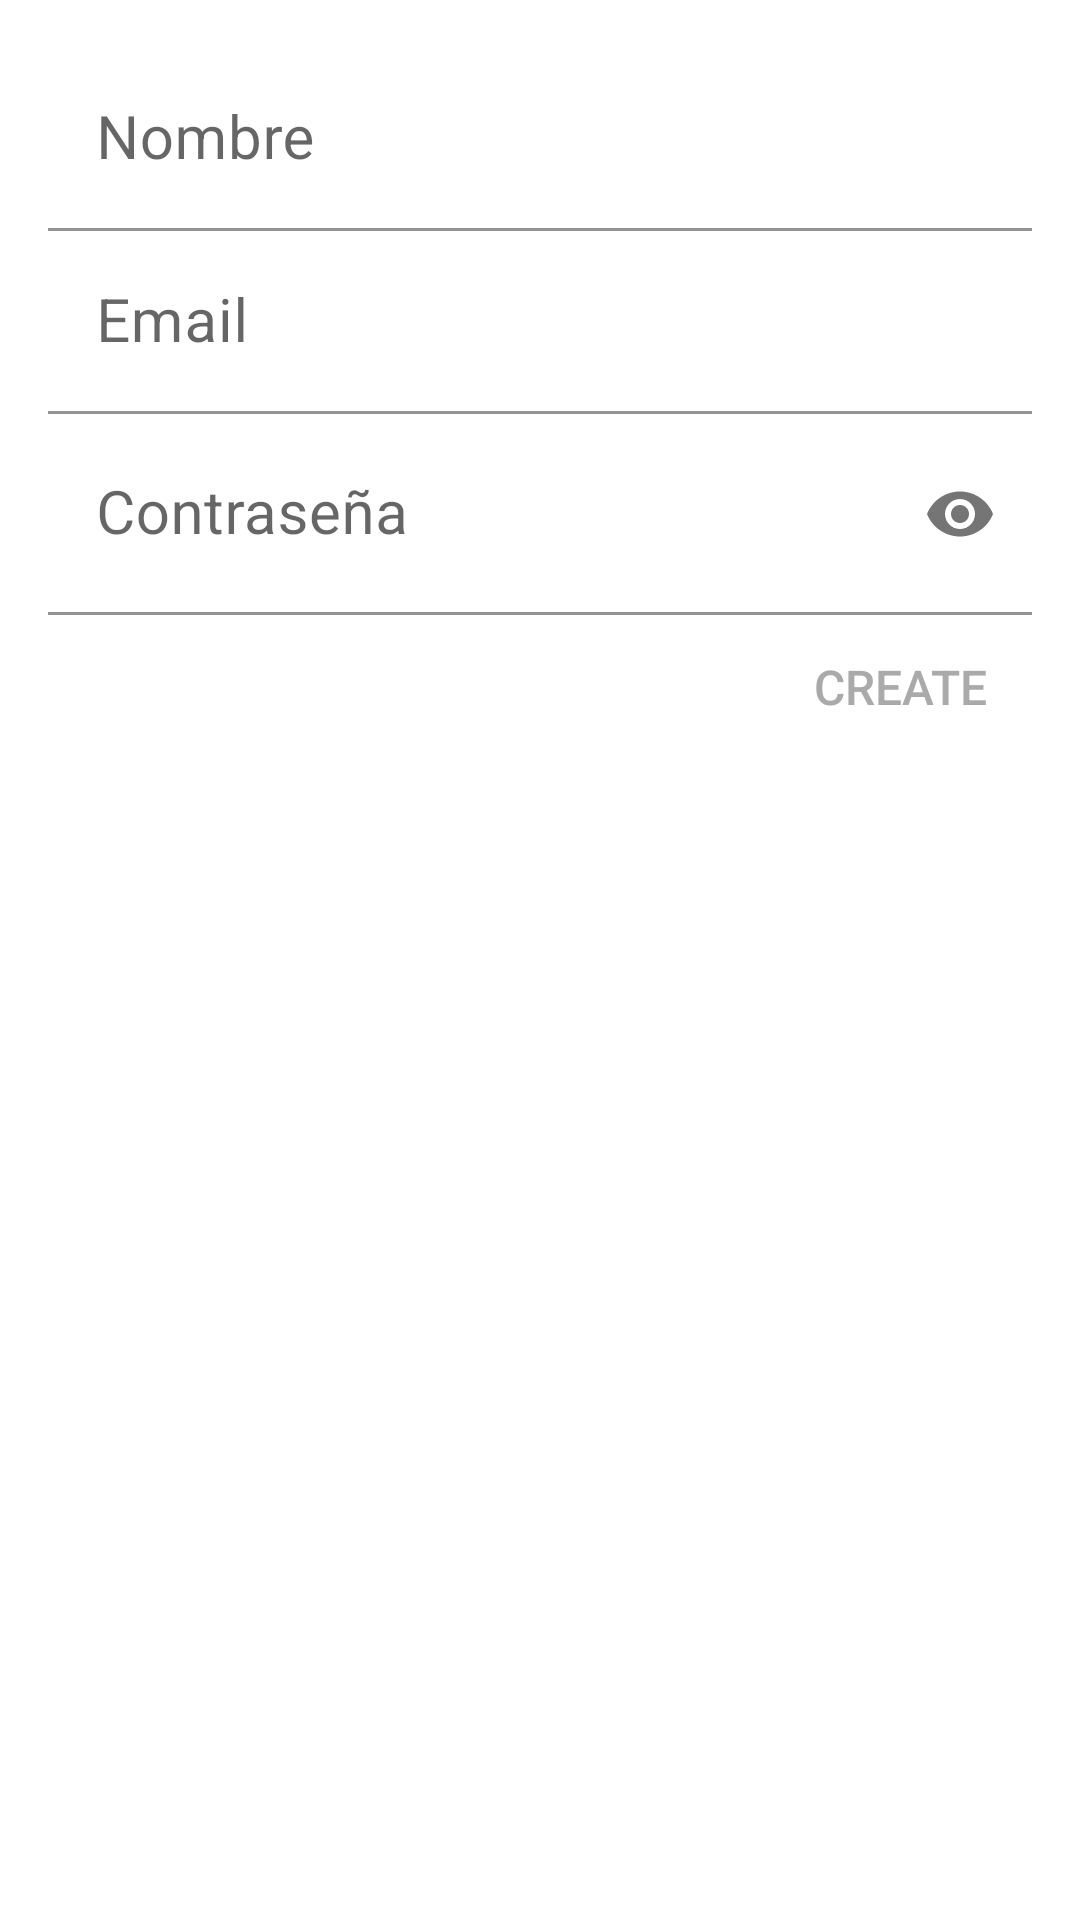

Layout XML and referenced resources for this Android screen:
<!-- AndroidManifest.xml: application theme Theme.Proyectofinal -->
<!-- res/layout/new_user.xml -->
<RelativeLayout xmlns:android="http://schemas.android.com/apk/res/android"
    android:layout_width="match_parent"
    android:layout_height="wrap_content"
    xmlns:app="http://schemas.android.com/apk/res-auto"
    android:padding="16dp">

    <LinearLayout
        android:layout_width="match_parent"
        android:layout_height="wrap_content"
        android:orientation="vertical"
        android:id="@+id/linearl">

        <com.google.android.material.textfield.TextInputLayout
            android:layout_width="match_parent"
            android:layout_height="wrap_content"
            android:layout_centerHorizontal="true"
            android:layout_centerVertical="true">

            <TextView
                android:visibility="gone"
                android:id="@+id/error_message"
                android:layout_width="match_parent"
                android:layout_height="wrap_content"
                android:background="@color/white"
                android:text="Error al crear usuario, vuelva a intentar más tarde."
                android:minHeight="48dp"
                android:textColor="@android:color/holo_red_dark"
                android:textColorHint="@color/black"
                android:textSize="20dp" />
        </com.google.android.material.textfield.TextInputLayout>


        <com.google.android.material.textfield.TextInputLayout
            android:layout_width="match_parent"
            android:layout_height="wrap_content"
            android:layout_centerHorizontal="true"
            android:layout_centerVertical="true">

            <EditText
                android:id="@+id/new_name"
                android:layout_width="match_parent"
                android:layout_height="wrap_content"
                android:background="@color/white"
                android:hint="@string/nombre"
                android:minHeight="48dp"
                android:textColor="@color/black"
                android:textColorHint="@color/black"
                android:textSize="20dp" />
        </com.google.android.material.textfield.TextInputLayout>

        <com.google.android.material.textfield.TextInputLayout
            android:layout_width="match_parent"
            android:layout_height="wrap_content"
            android:layout_centerHorizontal="true"
            android:layout_centerVertical="true">

            <EditText
                android:id="@+id/new_email"
                android:layout_width="match_parent"
                android:layout_height="wrap_content"
                android:background="@color/white"
                android:hint="@string/prompt_email"
                android:minHeight="48dp"
                android:textColor="@color/black"
                android:textColorHint="@color/black"
                android:textSize="20dp" />
        </com.google.android.material.textfield.TextInputLayout>

        <com.google.android.material.textfield.TextInputLayout
            android:layout_width="match_parent"
            android:layout_height="wrap_content"
            android:layout_centerHorizontal="true"
            android:layout_centerVertical="true"
            app:passwordToggleEnabled="true">

            <EditText
                android:id="@+id/new_pass"
                android:layout_width="match_parent"
                android:layout_height="wrap_content"
                android:background="@color/white"
                android:hint="@string/pass_field"
                android:inputType="textPassword"
                android:minHeight="48dp"
                android:paddingTop="30dp"
                android:textColor="@color/black"
                android:textColorHint="@color/black"
                android:textSize="20sp" />
        </com.google.android.material.textfield.TextInputLayout>


    </LinearLayout>

    <Button
        android:id="@+id/newUserButton"
        android:layout_width="wrap_content"
        android:layout_height="wrap_content"
        android:layout_below="@id/linearl"
        android:layout_alignParentEnd="true"
        android:background="@android:color/transparent"
        android:text="@string/create"
        android:textAllCaps="false"
        android:textColor="@android:color/darker_gray"
        android:textSize="16sp" />


</RelativeLayout>
<!-- resources referenced by this layout -->
<resources>
  <color name="black">#FF000000</color>
  <color name="white">#FFFFFFFF</color>
  <string name="create">CREATE</string>
  <string name="nombre">Nombre</string>
  <string name="pass_field">Contraseña</string>
  <string name="prompt_email">Email</string>
  <style name="Theme.Proyectofinal" parent="Theme.MaterialComponents.DayNight.DarkActionBar">
          
          <item name="colorPrimary">@color/blue_500</item>
          <item name="colorPrimaryVariant">@color/blue_700</item>
          <item name="colorOnPrimary">@color/white</item>
          
          <item name="colorSecondary">@color/yellow_200</item>
          <item name="colorSecondaryVariant">@color/yellow_700</item>
          <item name="colorOnSecondary">@color/black</item>
          
          <item name="android:statusBarColor" tools:targetApi="l">?attr/colorPrimaryVariant</item>
          
      </style>
  <color name="blue_500">#0D5B8C</color>
  <color name="blue_700">#0D5B8C</color>
  <color name="yellow_200">#F2DAAC</color>
  <color name="yellow_700">#D9AC59</color>
</resources>
